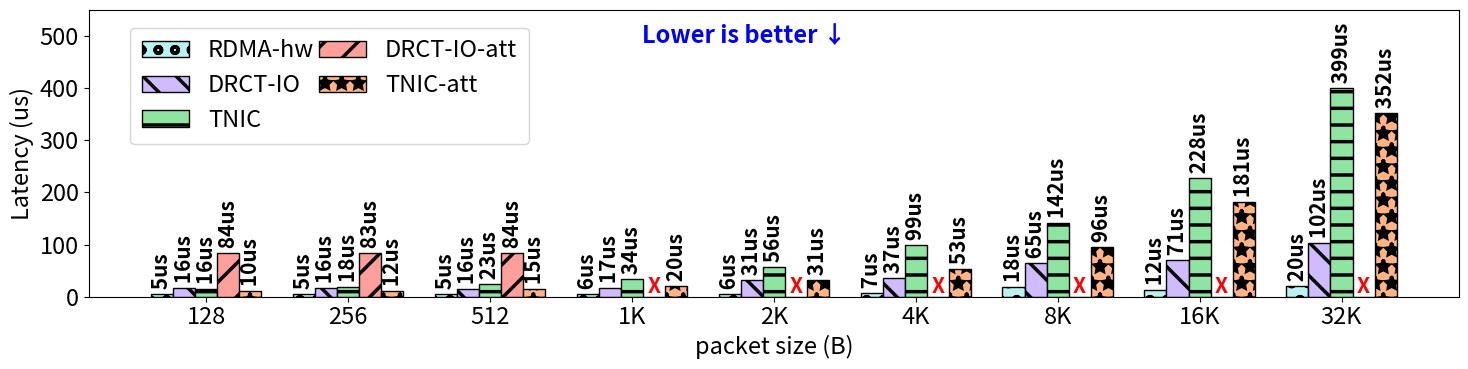

Python code for this plot:
from os import read
import numpy as np
import matplotlib.pyplot as plt
import math
import sys
import csv
import seaborn as sns
# Import statistics Library
import statistics

plt.rcParams['hatch.linewidth'] = 2.5
palette = sns.color_palette("pastel")


#plt.rcParams["figure.figsize"] = (21, 8)
#plt.rcParams.update({'font.size': 40})

COLUMN_FIGSIZE = (6.5, 3.4)
#fig = plt.figure(figsize=COLUMN_FIGSIZE)
plt.rcParams['figure.figsize'] = [15, 4]
plt.rcParams["figure.autolayout"] = True

#plt.rcParams["figure.figsize"] = COLUMN_FIGSIZE
plt.rcParams.update({'font.size': 17})



x = ['128', '256', '512', '1K', '2K', '4K', '8K', '16K', '32K']
x_axis = np.arange(len(x))
#tnic_tps = [2.41, 10, 40, 50, 100, 200, 1000]
tnic_latency = [15.55502,
        18.06195,
        23.42498,
        34.34789,
        56.002,
        99.01102,
        142.15489,
        228.11605,
        399.40459]

tnic_latency_sender = [
        10.377,
        11.71049,
        14.6019,
        20.112,
        31.12097,
        53.1533,
        95.75007,
        181.00867,
        351.82211]


hw_rdma = [
        5.25877,
        5.10717,
        5.23772,
        5.60486,
        5.87281,
        7.04846,
        17.88628,
        12.39792,
        19.70433]

#eRPC_sgx_tps = [3.41, 10, 10, 20, 150, 200, 500]
sw_RDMA_sgx_latency = [
        84.23,
        82.9,
        84.186,
        0,
        0,
        0,
        0,
        0,
        0]

sw_RDMA = [
        16.07,
        16.08,
        15.586,
        16.67,
        31.07,
        36.71,
        65.01,
        71.225,
        102.4838]

#eRPC_nat_tps = [4.41, 10, 10, 20, 150, 200, 500]
#eRPC_nat_latency = [7, 8.1, 8.6, 8.8, 9, 10, 20]

#tcp_nat_tps = [5.41, 10, 10, 20, 150, 200, 500]
#tcp_nat_latency = [7, 8.1, 8.6, 8.8, 9, 10, 20]

fig, ax1 = plt.subplots()

x1 = np.arange(len(x))
low = 0
high = 200
plt.ylim([0, 550])
width1 = 1.4/len(x)
χ1 = [k-3*width1 for k in x1]
x2 = [r+width1 for r in x1]
x3 = [r+width1 for r in x2]
x4 = [r+width1 for r in x3]
x5 = [r+width1 for r in x4]
x6 = [r+width1 for r in x5]
ax1.bar(x1, hw_rdma, width=width1, color= palette[9], hatch="o", edgecolor="black", label="RDMA-hw")
ax1.bar(x2, sw_RDMA, width=width1, color= palette[4], hatch="\\", edgecolor="black", label="DRCT-IO")
ax1.bar(x3, tnic_latency, width=width1, color= palette[2], hatch="-", edgecolor="black", label="TNIC")
ax1.bar(x4, sw_RDMA_sgx_latency, width=width1, color= palette[3], hatch="/", edgecolor="black", label="DRCT-IO-att")
ax1.bar(x5, tnic_latency_sender, width=width1, color= palette[1], hatch="*", edgecolor="black", label="TNIC-att")
#empty=[0, 0, 0, 0, 0, 0, 0, 0, 0]
#ax1.bar(x6, empty, width1*4, color= palette[7], hatch="+", edgecolor="black")


  #   plt.text(rect.get_x() + rect.get_width() / 2.0, height, f'{height:.0f}', ha='center', va='bottom')
for k, y, p in zip(x1, hw_rdma, hw_rdma):
    s = " " + f'{p:.0f}'+"us"
    plt.text(k, y, s, ha='center', va='bottom', fontsize=15, weight="bold", rotation=90)

for k, y, p in zip(x2, sw_RDMA, sw_RDMA):
    s = " " + f'{p:.0f}'+"us"
    plt.text(k, y, s, ha='center', va='bottom', fontsize=15, weight="bold", rotation=90)

for k, y, p in zip(x3, tnic_latency, tnic_latency):
    s = " " + f'{p:.0f}' +"us"
    plt.text(k, y, s, ha='center', va='bottom', fontsize=15, weight="bold", rotation=90)

for k, y, p in zip(x4, sw_RDMA_sgx_latency, sw_RDMA_sgx_latency):
    s = " " + f'{p:.0f}'+"us"
    if p != 0:
        plt.text(k, y, s, ha='center', va='bottom', fontsize=15, weight="bold", rotation=90)
    else:
        plt.text(k, y, "X", ha='center', va='bottom', fontsize=15, weight="bold", c='r')

for k, y, p in zip(x5, tnic_latency_sender, tnic_latency_sender):
    s = " " + f'{p:.0f}'+"us"
    plt.text(k, y, s, ha='center', va='bottom', fontsize=15, weight="bold", rotation=90)
#ax1.plot(x_axis, hw_rdma, linestyle='--', color=palette[9], marker="X", markersize=20, label="RDMA-hw")
#ax1.plot(x_axis, sw_RDMA, linestyle='--', color=palette[0], marker="8", markersize=20, label="D-I/O")
#ax1.plot(x_axis, tnic_latency, linestyle='--', color=palette[3], marker=">", markersize=20, label="TNIC")
#ax1.plot(x_axis, sw_RDMA_sgx_latency, linestyle='--', color=palette[2], marker="o", markersize=20, label="D-I/O w/ A.")
#ax1.plot(x_axis, tnic_latency_sender, linestyle='--', color=palette[5], marker="s", markersize=20, label="TNIC w/ A.")

plt.text(4.1, 500, "Lower is better ↓", ha='center', va='center', fontsize=17, weight='bold', c='blue')


#ax1.set_title('Latency (us)')
#ax1.set_yscale('log')
ax1.set_xlabel('packet size (B)')
ax1.set_ylabel('Latency (us)')
ax1.set_xticks(x3)
ax1.set_xticklabels(x)
plt.tight_layout()
#plt.legend(loc='best', bbox_to_anchor=(0.55, 0.7, 0.4, 0.4), ncol=3, borderpad=0.01, columnspacing=0.05)
#plt.legend(loc='best', bbox_to_anchor=(0.87, 0.55), ncol=2, borderpad=0.01, columnspacing=0.05)
plt.legend(loc='best', ncol=2, borderpad=0.5, columnspacing=0.2, bbox_to_anchor=(0.33, .98))
#plt.legend(loc='best', bbox_to_anchor=(0.55, 0.2), ncol=1, borderpad=0.01, columnspacing=0.05)
plt.savefig('rpc_lat.pdf',dpi=400)
